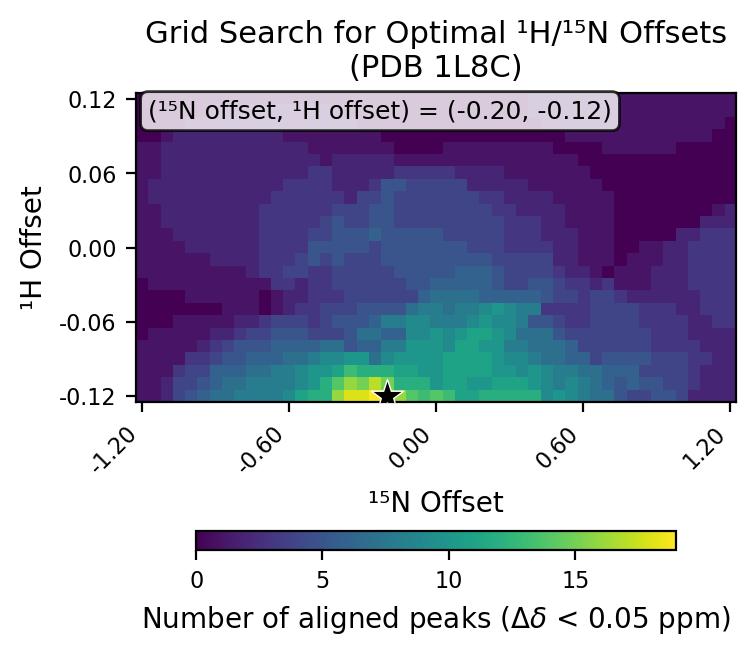

Data behind this chart, as committed beside it:
# h_min, -0.12
# h_max, 0.12
# h_step, 0.01
# n_min, -1.2
# n_max, 1.2
# n_step, 0.05
# cutoff, 0.05
h_values, -0.12, -0.11, -0.1, -0.09, -0.08, -0.07, -0.06, -0.05, -0.04, -0.03, -0.02, -0.01, 0.0, 0.01, 0.02, 0.03, 0.04, 0.05, 0.06, 0.07, 0.08, 0.09, 0.1
n_values, -1.2, -1.15, -1.1, -1.05, -1.0, -0.95, -0.9, -0.85, -0.8, -0.75, -0.7, -0.65, -0.6, -0.55, -0.5, -0.45, -0.4, -0.35, -0.3, -0.25, -0.2, -0.15, -0.1
-0.12, 1, 1, 2, 4, 5, 6, 7, 7, 8, 8, 8, 8, 9, 11, 12, 12, 16, 18, 18, 19, 19, 16, 14
-0.11, 1, 1, 2, 4, 4, 5, 6, 7, 7, 8, 8, 8, 8, 9, 10, 12, 14, 16, 15, 17, 15, 12, 12
-0.1, 1, 1, 1, 3, 4, 4, 6, 6, 6, 7, 7, 8, 8, 9, 10, 10, 11, 13, 12, 12, 12, 11, 11
-0.09, 1, 1, 1, 1, 3, 3, 4, 5, 5, 6, 6, 6, 7, 7, 8, 9, 9, 10, 10, 7, 9, 10, 10
-0.08, 1, 1, 1, 1, 1, 2, 3, 4, 5, 5, 5, 6, 6, 6, 6, 7, 7, 5, 6, 6, 8, 8, 10
-0.07, 0, 1, 1, 1, 1, 1, 2, 2, 3, 4, 4, 5, 5, 5, 4, 4, 4, 5, 7, 7, 6, 6, 9
-0.06, 0, 0, 0, 1, 1, 1, 1, 1, 2, 2, 3, 4, 4, 4, 3, 4, 5, 5, 5, 6, 8, 8, 9
-0.05, 0, 0, 0, 0, 0, 0, 0, 1, 1, 1, 0, 1, 2, 3, 3, 4, 4, 4, 5, 5, 5, 5, 7
-0.04, 0, 0, 0, 0, 1, 1, 1, 1, 1, 1, 0, 1, 2, 2, 3, 3, 3, 4, 4, 4, 4, 4, 4
-0.03, 0, 1, 1, 1, 1, 1, 1, 1, 1, 1, 1, 3, 3, 2, 3, 3, 4, 4, 4, 4, 4, 4, 5
-0.02, 1, 1, 1, 1, 1, 1, 1, 1, 1, 2, 3, 3, 4, 4, 3, 3, 4, 4, 4, 4, 4, 5, 5
-0.01, 1, 1, 1, 1, 1, 1, 2, 2, 2, 2, 3, 3, 3, 4, 5, 4, 5, 4, 4, 4, 5, 5, 5
0.0, 1, 1, 1, 1, 2, 2, 2, 2, 2, 2, 3, 3, 3, 3, 5, 5, 5, 5, 5, 4, 5, 5, 5
0.01, 1, 1, 1, 2, 2, 2, 2, 2, 2, 2, 3, 3, 3, 3, 4, 4, 5, 5, 5, 6, 5, 5, 5
0.02, 1, 1, 2, 2, 2, 2, 2, 2, 2, 2, 3, 3, 3, 3, 3, 4, 5, 4, 4, 5, 5, 4, 4
0.03, 1, 1, 2, 2, 2, 2, 2, 2, 2, 2, 3, 3, 3, 3, 3, 3, 4, 4, 4, 5, 5, 4, 4
0.04, 1, 2, 2, 2, 2, 2, 2, 2, 2, 2, 2, 3, 3, 3, 3, 3, 3, 2, 4, 4, 5, 4, 4
0.05, 1, 2, 2, 2, 2, 2, 2, 2, 2, 2, 2, 2, 3, 3, 3, 3, 2, 2, 2, 3, 5, 5, 4
0.06, 1, 1, 2, 2, 2, 2, 2, 2, 2, 2, 2, 2, 2, 2, 3, 3, 2, 2, 2, 2, 2, 3, 3
0.07, 1, 1, 2, 2, 2, 2, 2, 2, 2, 2, 2, 2, 2, 2, 2, 1, 2, 2, 2, 2, 2, 1, 1
0.08, 1, 1, 2, 2, 2, 2, 2, 2, 2, 2, 2, 2, 2, 2, 1, 1, 1, 1, 1, 1, 1, 0, 0
0.09, 0, 0, 1, 2, 2, 2, 2, 2, 2, 2, 2, 2, 1, 1, 1, 1, 1, 1, 1, 1, 0, 0, 0
0.1, 0, 0, 0, 0, 1, 1, 1, 1, 1, 1, 1, 1, 1, 1, 1, 1, 1, 1, 0, 0, 0, 0, 0
0.11, 0, 0, 0, 0, 0, 0, 1, 1, 1, 1, 1, 1, 1, 1, 1, 1, 1, 0, 0, 0, 0, 0, 0
0.12, 0, 0, 0, 0, 0, 0, 0, 0, 0, 0, 0, 0, 0, 0, 0, 0, 0, 0, 0, 0, 0, 0, 0
best_n_offset, -0.2
best_h_offset, -0.12
best_count, 19
